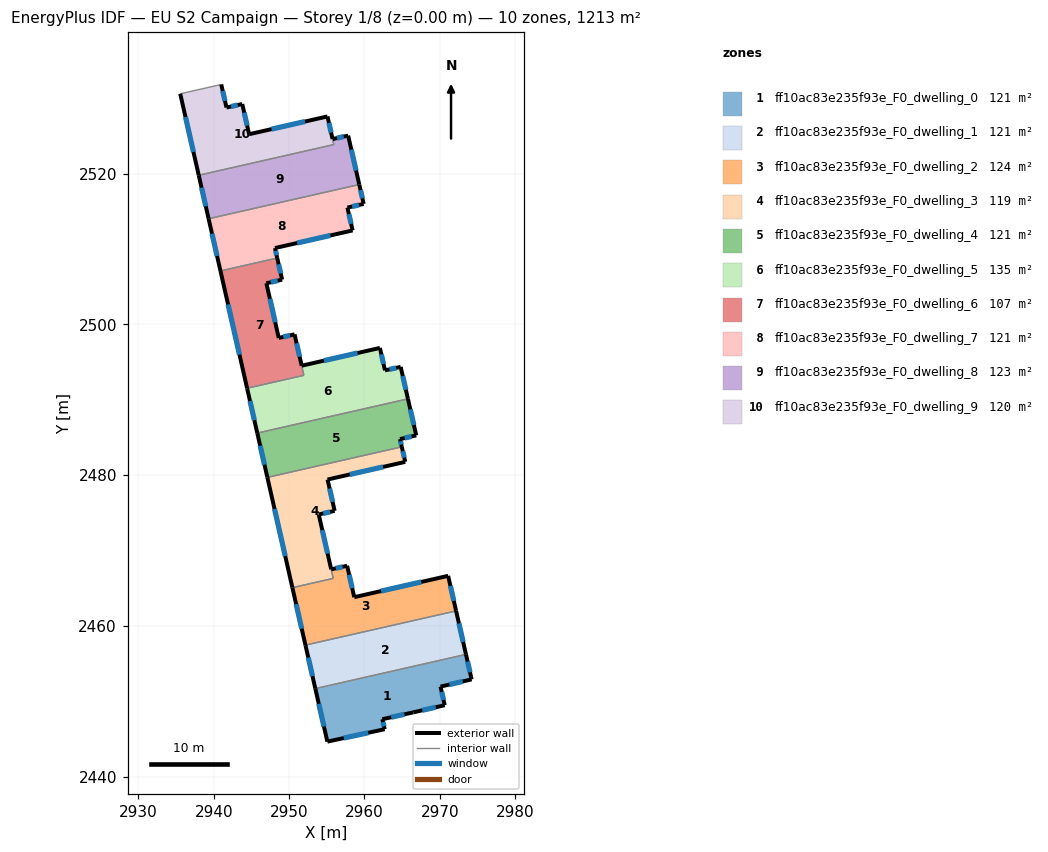
=== STOREY PLAN SPEC (per zone: floor XY polygon, exterior-wall plan segments, windows/doors) ===
zone 1: ff10ac83e235f93e_F0_dwelling_0  (121.3 m²)
  floor: (2973.46, 2456.22) (2974.22, 2452.91) (2970.09, 2451.95) (2970.65, 2449.48) (2966.48, 2448.54) (2962.37, 2447.62) (2962.68, 2446.30) (2955.07, 2444.65) (2953.48, 2451.68)
  exterior wall: (2966.48, 2448.54) – (2970.65, 2449.48)  [4.3 m]
    window: (2967.67, 2448.81) – (2969.46, 2449.21)  [2.4 m²]
  exterior wall: (2962.37, 2447.62) – (2966.48, 2448.54)  [4.2 m]
    window: (2963.54, 2447.88) – (2965.30, 2448.28)  [2.3 m²]
  exterior wall: (2962.68, 2446.30) – (2962.37, 2447.62)  [1.4 m]
    window: (2962.59, 2446.68) – (2962.46, 2447.25)  [0.8 m²]
  exterior wall: (2955.07, 2444.65) – (2962.68, 2446.30)  [7.8 m]
    window: (2957.25, 2445.12) – (2960.51, 2445.83)  [4.3 m²]
  exterior wall: (2953.48, 2451.68) – (2955.07, 2444.65)  [7.2 m]
    window: (2953.93, 2449.68) – (2954.62, 2446.66)  [4.0 m²]
  exterior wall: (2974.22, 2452.91) – (2973.46, 2456.22)  [3.4 m]
    window: (2974.00, 2453.86) – (2973.68, 2455.28)  [1.9 m²]
  exterior wall: (2970.09, 2451.95) – (2974.22, 2452.91)  [4.2 m]
    window: (2971.27, 2452.22) – (2973.04, 2452.63)  [2.3 m²]
  exterior wall: (2970.65, 2449.48) – (2970.09, 2451.95)  [2.5 m]
    window: (2970.49, 2450.19) – (2970.25, 2451.24)  [1.4 m²]
  interior walls: 1
zone 2: ff10ac83e235f93e_F0_dwelling_1  (121.3 m²)
  floor: (2972.15, 2461.99) (2973.46, 2456.22) (2953.48, 2451.68) (2952.17, 2457.46)
  exterior wall: (2973.46, 2456.22) – (2972.15, 2461.99)  [5.9 m]
    window: (2973.09, 2457.87) – (2972.53, 2460.35)  [3.3 m²]
  exterior wall: (2952.17, 2457.46) – (2953.48, 2451.68)  [5.9 m]
    window: (2952.54, 2455.81) – (2953.10, 2453.33)  [3.3 m²]
  interior walls: 2
zone 3: ff10ac83e235f93e_F0_dwelling_2  (123.9 m²)
  floor: (2971.10, 2466.64) (2972.15, 2461.99) (2952.17, 2457.46) (2950.43, 2465.08) (2955.85, 2466.31) (2955.58, 2467.50) (2957.70, 2467.98) (2958.64, 2463.82)
  exterior wall: (2950.43, 2465.08) – (2952.17, 2457.46)  [7.8 m]
    window: (2950.93, 2462.90) – (2951.67, 2459.63)  [4.3 m²]
  exterior wall: (2957.70, 2467.98) – (2955.58, 2467.50)  [2.2 m]
    window: (2957.09, 2467.85) – (2956.18, 2467.64)  [1.2 m²]
  exterior wall: (2958.64, 2463.82) – (2957.70, 2467.98)  [4.3 m]
    window: (2958.37, 2465.01) – (2957.97, 2466.79)  [2.4 m²]
  exterior wall: (2971.10, 2466.64) – (2958.64, 2463.82)  [12.8 m]
    window: (2967.54, 2465.84) – (2962.20, 2464.62)  [7.0 m²]
  exterior wall: (2972.15, 2461.99) – (2971.10, 2466.64)  [4.8 m]
    window: (2971.85, 2463.32) – (2971.40, 2465.32)  [2.6 m²]
  interior walls: 3
zone 4: ff10ac83e235f93e_F0_dwelling_3  (118.6 m²)
  floor: (2964.95, 2483.76) (2965.41, 2481.77) (2955.10, 2479.42) (2956.04, 2475.26) (2953.93, 2474.79) (2955.58, 2467.51) (2955.85, 2466.31) (2950.43, 2465.08) (2947.11, 2479.71)
  exterior wall: (2947.11, 2479.71) – (2950.43, 2465.08)  [15.0 m]
    window: (2948.06, 2475.53) – (2949.49, 2469.26)  [8.3 m²]
  exterior wall: (2965.41, 2481.77) – (2964.95, 2483.76)  [2.0 m]
    window: (2965.28, 2482.33) – (2965.08, 2483.19)  [1.1 m²]
  exterior wall: (2955.10, 2479.42) – (2965.41, 2481.77)  [10.6 m]
    window: (2958.04, 2480.09) – (2962.46, 2481.10)  [5.8 m²]
  exterior wall: (2956.04, 2475.26) – (2955.10, 2479.42)  [4.3 m]
    window: (2955.77, 2476.45) – (2955.37, 2478.24)  [2.4 m²]
  exterior wall: (2953.93, 2474.79) – (2956.04, 2475.26)  [2.2 m]
    window: (2954.53, 2474.92) – (2955.44, 2475.13)  [1.2 m²]
  exterior wall: (2955.58, 2467.51) – (2953.93, 2474.79)  [7.5 m]
    window: (2955.11, 2469.59) – (2954.40, 2472.71)  [4.1 m²]
  interior walls: 3
zone 5: ff10ac83e235f93e_F0_dwelling_4  (121.3 m²)
  floor: (2965.76, 2490.13) (2966.86, 2485.28) (2964.71, 2484.79) (2964.95, 2483.76) (2947.11, 2479.71) (2945.78, 2485.59)
  exterior wall: (2945.78, 2485.59) – (2947.11, 2479.71)  [6.0 m]
    window: (2946.16, 2483.91) – (2946.73, 2481.39)  [3.3 m²]
  exterior wall: (2966.86, 2485.28) – (2965.76, 2490.13)  [5.0 m]
    window: (2966.55, 2486.66) – (2966.08, 2488.74)  [2.7 m²]
  exterior wall: (2964.71, 2484.79) – (2966.86, 2485.28)  [2.2 m]
    window: (2965.33, 2484.93) – (2966.25, 2485.14)  [1.2 m²]
  exterior wall: (2964.95, 2483.76) – (2964.71, 2484.79)  [1.1 m]
    window: (2964.88, 2484.05) – (2964.78, 2484.49)  [0.6 m²]
  interior walls: 2
zone 6: ff10ac83e235f93e_F0_dwelling_5  (135.2 m²)
  floor: (2964.80, 2494.37) (2965.76, 2490.13) (2945.78, 2485.59) (2944.43, 2491.53) (2951.96, 2493.25) (2951.67, 2494.53) (2962.04, 2496.88) (2962.72, 2493.90)
  exterior wall: (2944.43, 2491.53) – (2945.78, 2485.59)  [6.1 m]
    window: (2944.81, 2489.83) – (2945.39, 2487.29)  [3.4 m²]
  exterior wall: (2962.04, 2496.88) – (2951.67, 2494.53)  [10.6 m]
    window: (2959.08, 2496.21) – (2954.63, 2495.20)  [5.9 m²]
  exterior wall: (2962.72, 2493.90) – (2962.04, 2496.88)  [3.1 m]
    window: (2962.53, 2494.75) – (2962.24, 2496.03)  [1.7 m²]
  exterior wall: (2964.80, 2494.37) – (2962.72, 2493.90)  [2.1 m]
    window: (2964.21, 2494.23) – (2963.31, 2494.04)  [1.2 m²]
  exterior wall: (2965.76, 2490.13) – (2964.80, 2494.37)  [4.3 m]
    window: (2965.49, 2491.34) – (2965.08, 2493.16)  [2.4 m²]
  interior walls: 3
zone 7: ff10ac83e235f93e_F0_dwelling_6  (107.3 m²)
  floor: (2948.42, 2508.81) (2949.07, 2505.94) (2946.98, 2505.47) (2948.62, 2498.21) (2950.72, 2498.68) (2951.96, 2493.25) (2944.43, 2491.53) (2940.89, 2507.10)
  exterior wall: (2940.89, 2507.10) – (2944.43, 2491.53)  [16.0 m]
    window: (2941.90, 2502.65) – (2943.42, 2495.98)  [8.8 m²]
  exterior wall: (2949.07, 2505.94) – (2948.42, 2508.81)  [2.9 m]
    window: (2948.89, 2506.76) – (2948.61, 2507.99)  [1.6 m²]
  exterior wall: (2946.98, 2505.47) – (2949.07, 2505.94)  [2.1 m]
    window: (2947.58, 2505.60) – (2948.48, 2505.80)  [1.2 m²]
  exterior wall: (2948.62, 2498.21) – (2946.98, 2505.47)  [7.4 m]
    window: (2948.16, 2500.28) – (2947.45, 2503.39)  [4.1 m²]
  exterior wall: (2950.72, 2498.68) – (2948.62, 2498.21)  [2.2 m]
    window: (2950.12, 2498.55) – (2949.22, 2498.34)  [1.2 m²]
  exterior wall: (2951.67, 2494.53) – (2950.72, 2498.68)  [4.3 m]
    window: (2951.40, 2495.72) – (2950.99, 2497.50)  [2.3 m²]
  interior walls: 3
zone 8: ff10ac83e235f93e_F0_dwelling_7  (121.3 m²)
  floor: (2959.31, 2518.56) (2959.89, 2515.99) (2957.73, 2515.50) (2958.42, 2512.47) (2948.12, 2510.13) (2948.42, 2508.81) (2940.89, 2507.10) (2939.32, 2514.02)
  exterior wall: (2948.12, 2510.13) – (2958.42, 2512.47)  [10.6 m]
    window: (2951.07, 2510.80) – (2955.48, 2511.81)  [5.8 m²]
  exterior wall: (2948.42, 2508.81) – (2948.12, 2510.13)  [1.4 m]
    window: (2948.34, 2509.19) – (2948.21, 2509.76)  [0.7 m²]
  exterior wall: (2939.32, 2514.02) – (2940.89, 2507.10)  [7.1 m]
    window: (2939.77, 2512.04) – (2940.44, 2509.08)  [3.9 m²]
  exterior wall: (2959.89, 2515.99) – (2959.31, 2518.56)  [2.6 m]
    window: (2959.72, 2516.72) – (2959.47, 2517.82)  [1.5 m²]
  exterior wall: (2957.73, 2515.50) – (2959.89, 2515.99)  [2.2 m]
    window: (2958.35, 2515.64) – (2959.27, 2515.85)  [1.2 m²]
  exterior wall: (2958.42, 2512.47) – (2957.73, 2515.50)  [3.1 m]
    window: (2958.23, 2513.34) – (2957.93, 2514.64)  [1.7 m²]
  interior walls: 2
zone 9: ff10ac83e235f93e_F0_dwelling_8  (122.8 m²)
  floor: (2957.83, 2525.05) (2959.31, 2518.56) (2939.32, 2514.02) (2938.01, 2519.79) (2955.93, 2523.86) (2955.77, 2524.59)
  exterior wall: (2957.83, 2525.05) – (2955.77, 2524.59)  [2.1 m]
    window: (2957.24, 2524.92) – (2956.36, 2524.72)  [1.2 m²]
  exterior wall: (2959.31, 2518.56) – (2957.83, 2525.05)  [6.7 m]
    window: (2958.88, 2520.42) – (2958.25, 2523.20)  [3.7 m²]
  exterior wall: (2938.01, 2519.79) – (2939.32, 2514.02)  [5.9 m]
    window: (2938.38, 2518.14) – (2938.94, 2515.67)  [3.3 m²]
  interior walls: 3
zone 10: ff10ac83e235f93e_F0_dwelling_9  (119.7 m²)
  floor: (2955.09, 2527.60) (2955.93, 2523.86) (2938.01, 2519.79) (2935.55, 2530.60) (2940.99, 2531.84) (2941.69, 2528.78) (2943.78, 2529.24) (2944.69, 2525.24)
  exterior wall: (2935.55, 2530.60) – (2938.01, 2519.79)  [11.1 m]
    window: (2936.26, 2527.51) – (2937.31, 2522.88)  [6.1 m²]
  exterior wall: (2941.69, 2528.78) – (2940.99, 2531.84)  [3.1 m]
    window: (2941.49, 2529.65) – (2941.19, 2530.96)  [1.7 m²]
  exterior wall: (2943.78, 2529.24) – (2941.69, 2528.78)  [2.1 m]
    window: (2943.18, 2529.11) – (2942.29, 2528.91)  [1.2 m²]
  exterior wall: (2944.69, 2525.24) – (2943.78, 2529.24)  [4.1 m]
    window: (2944.43, 2526.38) – (2944.04, 2528.10)  [2.3 m²]
  exterior wall: (2955.09, 2527.60) – (2944.69, 2525.24)  [10.7 m]
    window: (2952.12, 2526.92) – (2947.66, 2525.91)  [5.9 m²]
  exterior wall: (2955.76, 2524.60) – (2955.09, 2527.60)  [3.1 m]
    window: (2955.57, 2525.45) – (2955.28, 2526.74)  [1.7 m²]
  interior walls: 3

=== DERIVED (storey summary) ===
Building: EU S2 Campaign
Storey: 1 of 8  (floor level z = 0.00 m)
Storey gross floor area: 1212.7 m²
Zones on this storey: 10
  - ff10ac83e235f93e_F0_dwelling_0: floor 121.3 m²; exterior wall 35.0 m (105.0 m²); 8 window(s) 19.3 m²; WWR 18.4%
  - ff10ac83e235f93e_F0_dwelling_1: floor 121.3 m²; exterior wall 11.8 m (35.5 m²); 2 window(s) 6.5 m²; WWR 18.4%
  - ff10ac83e235f93e_F0_dwelling_2: floor 123.9 m²; exterior wall 31.8 m (95.4 m²); 5 window(s) 17.5 m²; WWR 18.4%
  - ff10ac83e235f93e_F0_dwelling_3: floor 118.6 m²; exterior wall 41.5 m (124.5 m²); 6 window(s) 22.9 m²; WWR 18.4%
  - ff10ac83e235f93e_F0_dwelling_4: floor 121.3 m²; exterior wall 14.3 m (42.8 m²); 4 window(s) 7.9 m²; WWR 18.4%
  - ff10ac83e235f93e_F0_dwelling_5: floor 135.2 m²; exterior wall 26.3 m (78.8 m²); 5 window(s) 14.5 m²; WWR 18.4%
  - ff10ac83e235f93e_F0_dwelling_6: floor 107.3 m²; exterior wall 34.9 m (104.7 m²); 6 window(s) 19.2 m²; WWR 18.4%
  - ff10ac83e235f93e_F0_dwelling_7: floor 121.3 m²; exterior wall 27.0 m (80.9 m²); 6 window(s) 14.9 m²; WWR 18.4%
  - ff10ac83e235f93e_F0_dwelling_8: floor 122.8 m²; exterior wall 14.7 m (44.1 m²); 3 window(s) 8.1 m²; WWR 18.4%
  - ff10ac83e235f93e_F0_dwelling_9: floor 119.7 m²; exterior wall 34.2 m (102.6 m²); 6 window(s) 18.9 m²; WWR 18.4%
Zone adjacency (shared interzone walls):
  - ff10ac83e235f93e_F0_dwelling_0 ↔ ff10ac83e235f93e_F0_dwelling_1
  - ff10ac83e235f93e_F0_dwelling_1 ↔ ff10ac83e235f93e_F0_dwelling_2
  - ff10ac83e235f93e_F0_dwelling_2 ↔ ff10ac83e235f93e_F0_dwelling_3
  - ff10ac83e235f93e_F0_dwelling_3 ↔ ff10ac83e235f93e_F0_dwelling_4
  - ff10ac83e235f93e_F0_dwelling_4 ↔ ff10ac83e235f93e_F0_dwelling_5
  - ff10ac83e235f93e_F0_dwelling_5 ↔ ff10ac83e235f93e_F0_dwelling_6
  - ff10ac83e235f93e_F0_dwelling_6 ↔ ff10ac83e235f93e_F0_dwelling_7
  - ff10ac83e235f93e_F0_dwelling_7 ↔ ff10ac83e235f93e_F0_dwelling_8
  - ff10ac83e235f93e_F0_dwelling_8 ↔ ff10ac83e235f93e_F0_dwelling_9